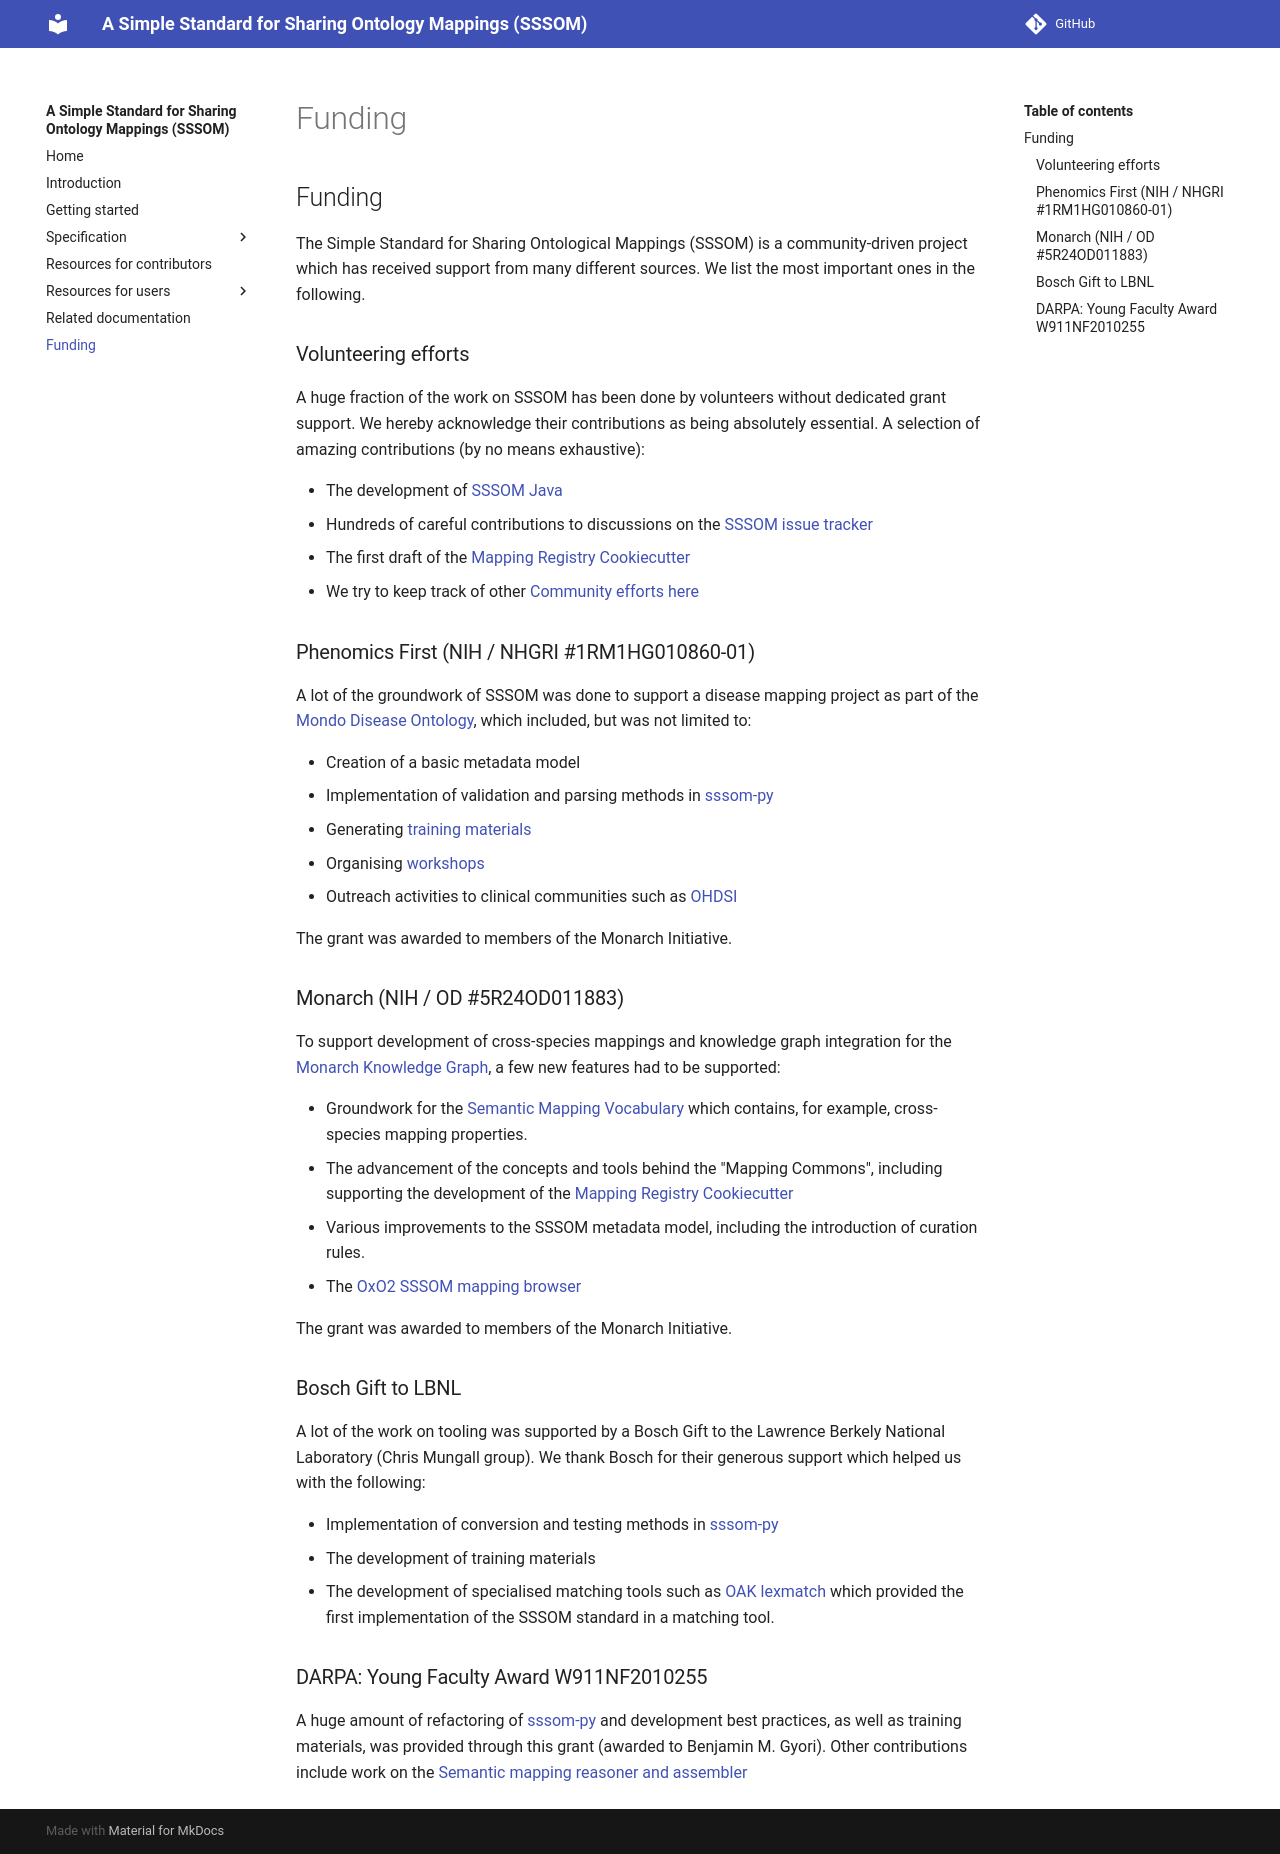

repository: mapping-commons/sssom · page: dev/funding/index.html · generator: mkdocs

## Funding

The Simple Standard for Sharing Ontological Mappings (SSSOM) is a community-driven project which has received support from many different sources.
We list the most important ones in the following.

### Volunteering efforts

A huge fraction of the work on SSSOM has been done by volunteers without dedicated grant support.
We hereby acknowledge their contributions as being absolutely essential. A selection of amazing contributions (by no means exhaustive):

- The development of [SSSOM Java](https://incenp.org/dvlpt/sssom-java/)
- Hundreds of careful contributions to discussions on the [SSSOM issue tracker](https://github.com/mapping-commons/sssom/issues)
- The first draft of the [Mapping Registry Cookiecutter](https://github.com/mapping-commons/mapping-commons-cookiecutter)
- We try to keep track of other [Community efforts here](https://github.com/mapping-commons/sssom/discussions/318)

### Phenomics First (NIH / NHGRI #1RM1HG010860-01)

A lot of the groundwork of SSSOM was done to support a disease mapping project as part of the [Mondo Disease Ontology](https://github.com/monarch-initiative/mondo),
which included, but was not limited to:

- Creation of a basic metadata model
- Implementation of validation and parsing methods in [sssom-py](https://github.com/mapping-commons/sssom-py)
- Generating [training materials](training.md)
- Organising [workshops](workshops.md)
- Outreach activities to clinical communities such as [OHDSI](https://www.ohdsi.org/)

The grant was awarded to members of the Monarch Initiative.

### Monarch (NIH / OD #5R24OD011883)

To support development of cross-species mappings and knowledge graph integration for the [Monarch Knowledge Graph](https://monarchinitiative.org/),
a few new features had to be supported:

- Groundwork for the [Semantic Mapping Vocabulary](https://github.com/mapping-commons/semantic-mapping-vocabulary) which contains, for example, cross-species mapping properties.
- The advancement of the concepts and tools behind the "Mapping Commons", including supporting the development of the [Mapping Registry Cookiecutter](https://github.com/mapping-commons/mapping-commons-cookiecutter)
- Various improvements to the SSSOM metadata model, including the introduction of curation rules.
- The [OxO2 SSSOM mapping browser](https://github.com/EBISPOT/oxo2)

The grant was awarded to members of the Monarch Initiative.

### Bosch Gift to LBNL

A lot of the work on tooling was supported by a Bosch Gift to the Lawrence Berkely National Laboratory (Chris Mungall group). We thank Bosch for their generous support which helped us with the following:

- Implementation of conversion and testing methods in [sssom-py](https://github.com/mapping-commons/sssom-py)
- The development of training materials
- The development of specialised matching tools such as [OAK lexmatch](https://incatools.github.io/ontology-access-kit/guide/mappings.html) which provided the first implementation of the SSSOM standard in a matching tool.

### DARPA: Young Faculty Award W911NF2010255

A huge amount of refactoring of [sssom-py](https://github.com/mapping-commons/sssom-py) and development best practices, as well as training materials, was provided through this grant (awarded to Benjamin M. Gyori). Other contributions include work on the [Semantic mapping reasoner and assembler](https://github.com/biopragmatics/semra)
